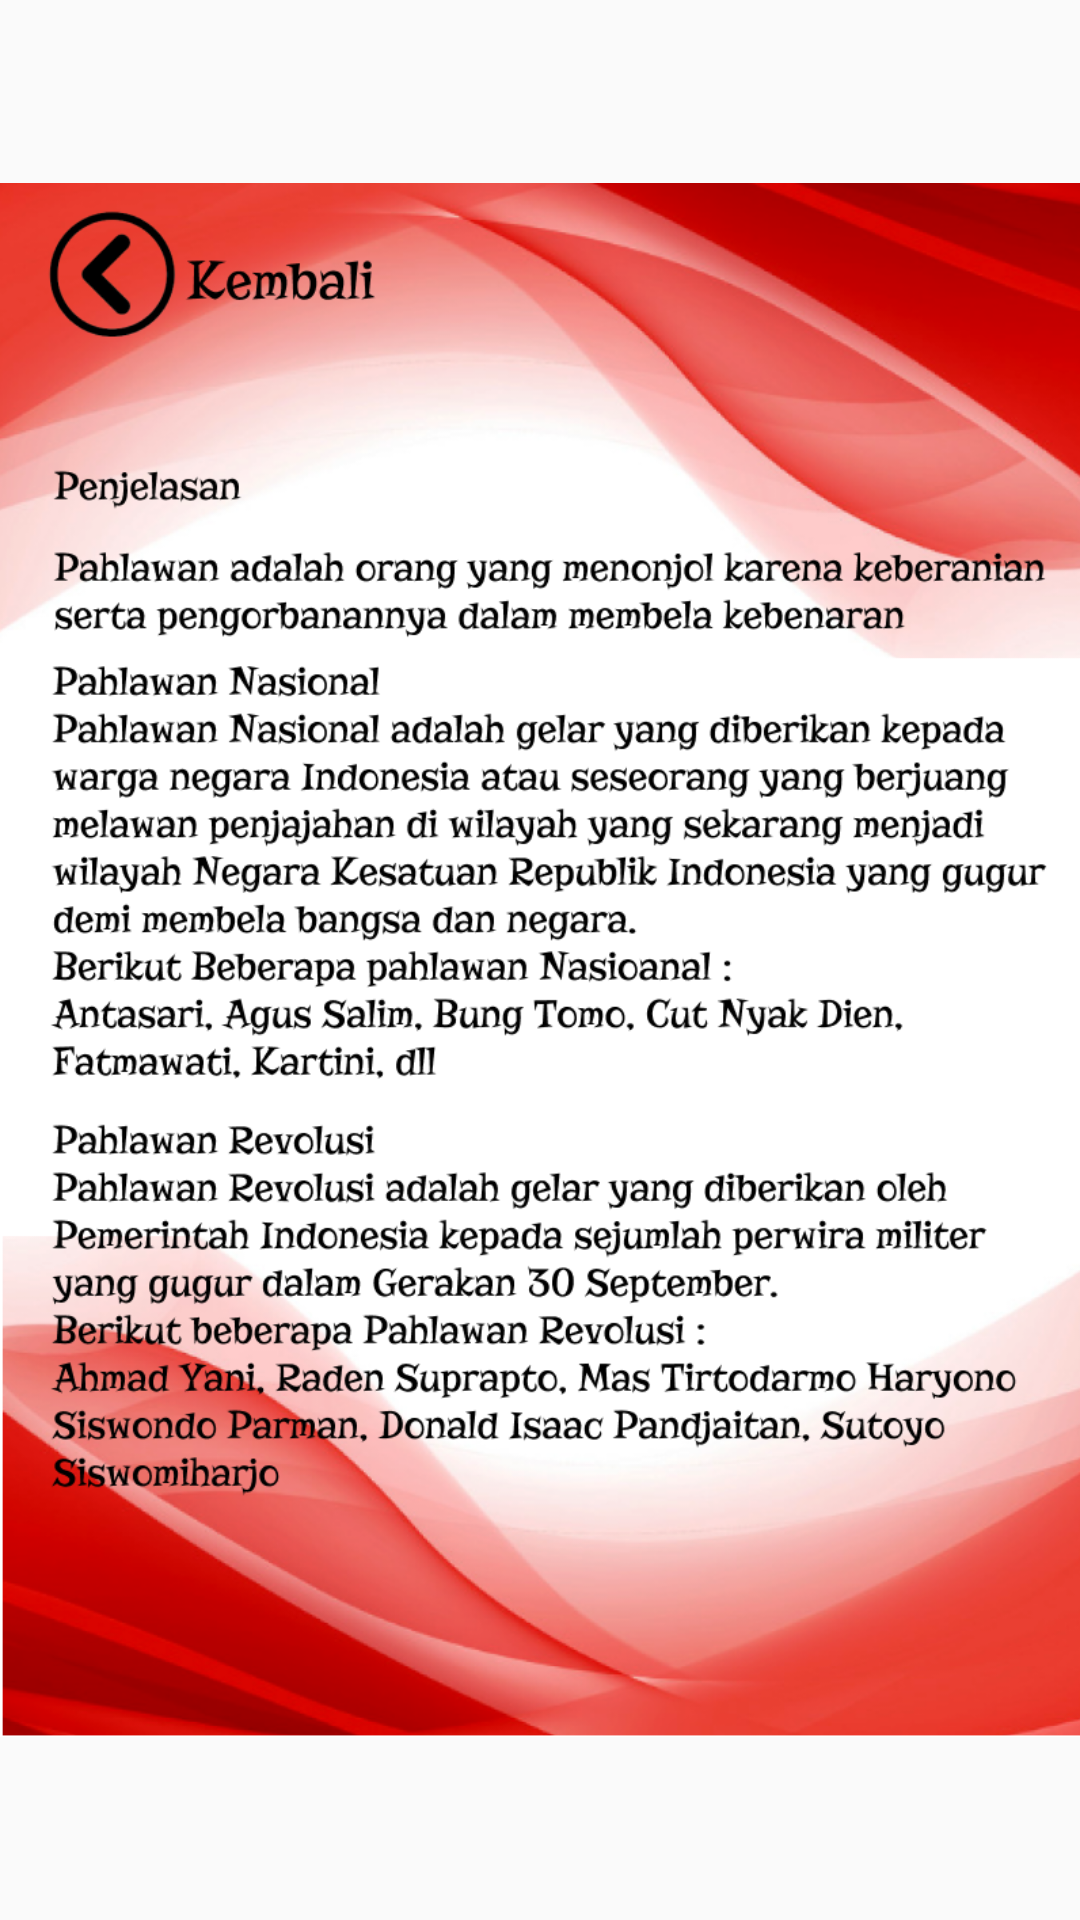

Write the Android layout XML for this screen, with the resource values it uses.
<!-- AndroidManifest.xml: application theme Theme.AppCompat.Light.NoActionBar -->
<!-- res/layout/activity_daftarpahlawan.xml -->
<?xml version="1.0" encoding="utf-8"?>
<androidx.constraintlayout.widget.ConstraintLayout xmlns:android="http://schemas.android.com/apk/res/android"
    xmlns:app="http://schemas.android.com/apk/res-auto"
    xmlns:tools="http://schemas.android.com/tools"
    android:layout_width="match_parent"
    android:layout_height="match_parent"
    tools:context=".daftarpahlawan">

    <ImageView
        android:layout_width="wrap_content"
        android:layout_height="wrap_content"
        android:src="@drawable/daftarpahlawan"
        app:layout_constraintEnd_toEndOf="parent"
        app:layout_constraintStart_toStartOf="parent"
        app:layout_constraintTop_toTopOf="parent" />

</androidx.constraintlayout.widget.ConstraintLayout>
<!-- resources referenced by this layout -->
<resources>
  <!-- drawable daftarpahlawan: png bitmap (drawable, 503538 bytes) -->
</resources>
